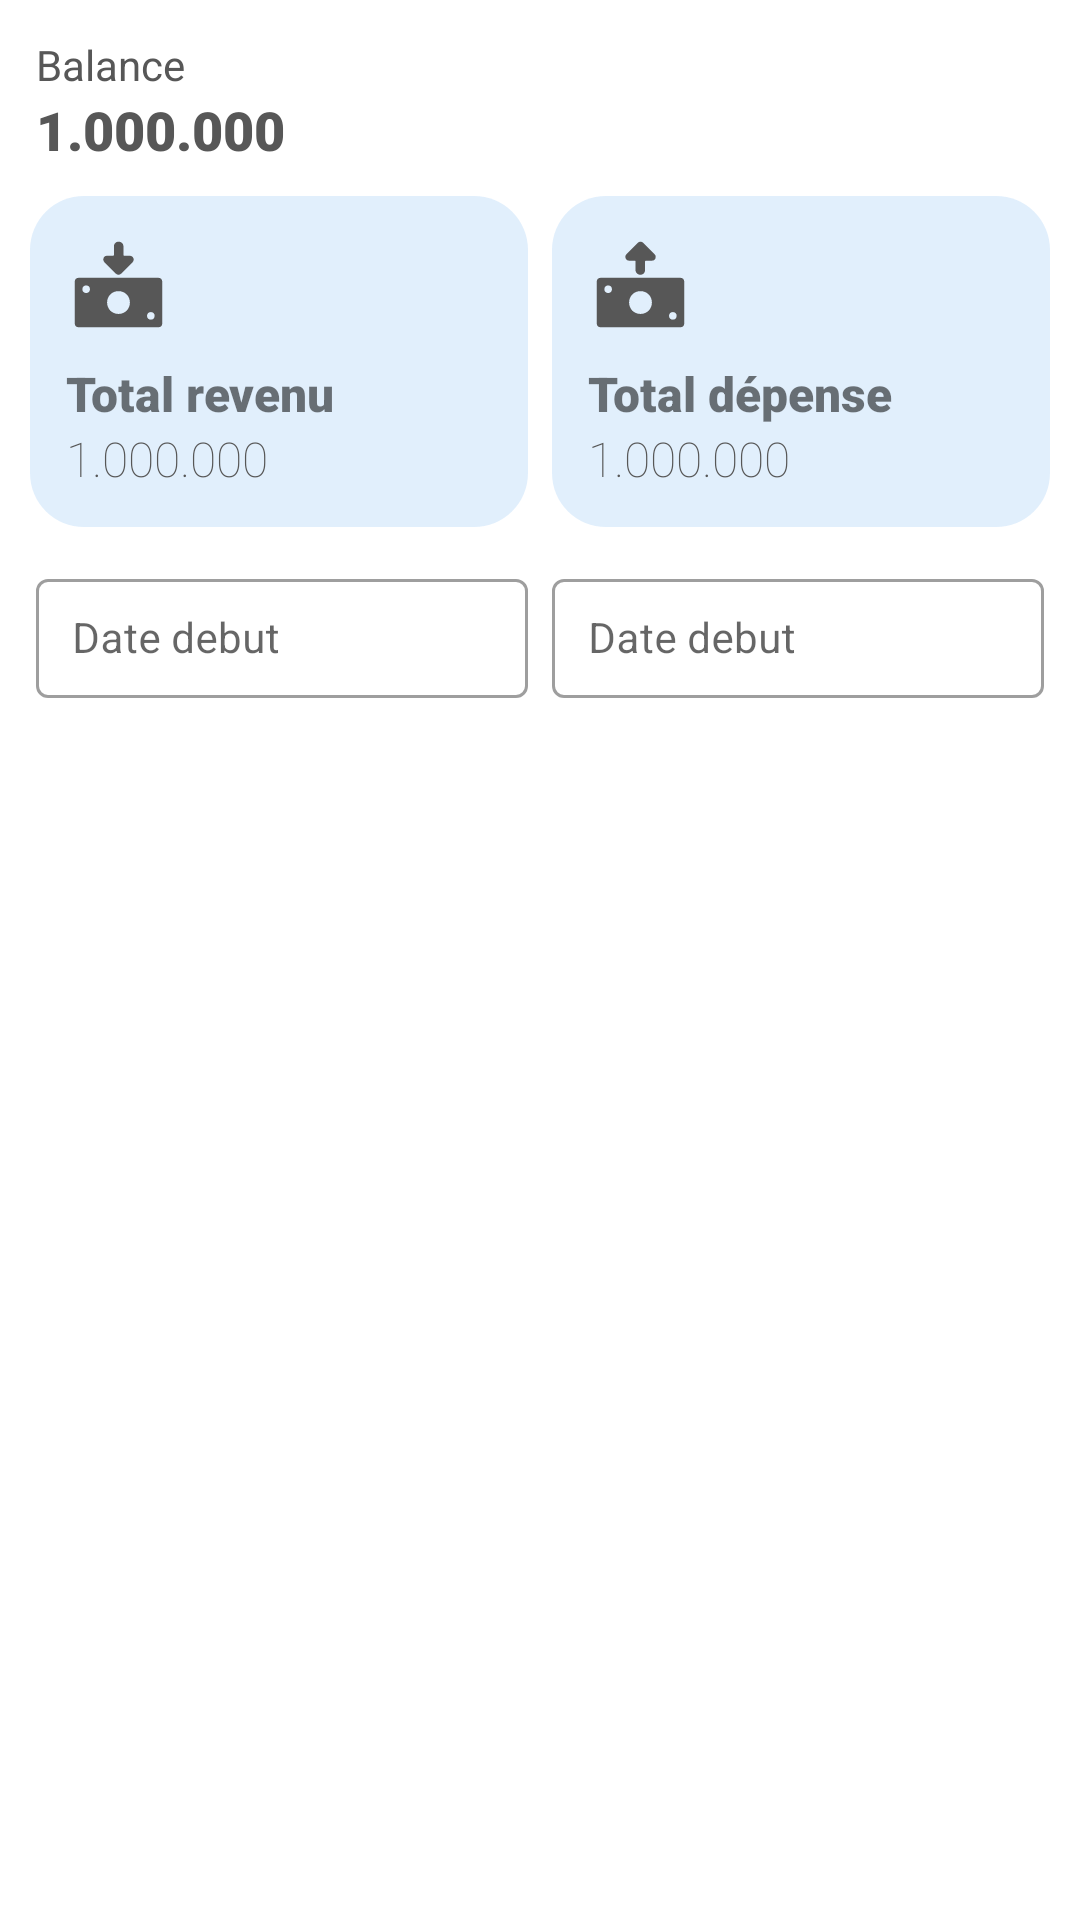

Android layout source for this screen:
<!-- AndroidManifest.xml: application theme Theme.MyApplication -->
<!-- res/layout/tab_transaction.xml -->
<?xml version="1.0" encoding="utf-8"?>
<androidx.constraintlayout.widget.ConstraintLayout
    xmlns:android="http://schemas.android.com/apk/res/android"
    xmlns:app="http://schemas.android.com/apk/res-auto"
    xmlns:tools="http://schemas.android.com/tools"
    android:layout_width="match_parent"
    android:layout_height="match_parent">

    <TextView
        android:id="@+id/title_current_balance"
        android:layout_width="wrap_content"
        android:layout_height="wrap_content"
        android:text="@string/current_balance"
        android:textSize="14sp"
        android:layout_marginStart="12dp"
        android:layout_marginTop="12dp"
        android:textColor="@color/grey_600"
        app:layout_constraintStart_toStartOf="parent"
        app:layout_constraintTop_toTopOf="parent" />

    <TextView
        android:id="@+id/current_balance"
        android:layout_width="wrap_content"
        android:layout_height="wrap_content"
        android:text="@string/placeholder_amount"
        android:textSize="18sp"
        android:textColor="@color/grey_600"
        android:fontFamily="sans-serif-black"
        android:layout_marginStart="12dp"
        app:layout_constraintStart_toStartOf="parent"
        app:layout_constraintTop_toBottomOf="@+id/title_current_balance" />

    <TableLayout
        android:id="@+id/tableLayout3"
        android:layout_width="match_parent"
        android:layout_height="wrap_content"
        android:layout_margin="10dp"
        android:shrinkColumns="*"
        android:stretchColumns="*"
        app:layout_constraintTop_toBottomOf="@+id/current_balance"
        tools:layout_editor_absoluteX="10dp">

        <TableRow>

            <LinearLayout
                android:layout_width="match_parent"
                android:layout_height="wrap_content"
                android:layout_marginEnd="4dp"
                android:background="@drawable/back_btn_soft_primary"
                android:orientation="vertical"
                android:padding="12dp">

                <ImageView
                    android:layout_width="35dp"
                    android:layout_height="35dp"
                    android:src="@drawable/ic_orbit_money_transfer_in"
                    app:tint="@color/grey_600" />

                <TextView
                    android:layout_width="match_parent"
                    android:layout_height="wrap_content"
                    android:layout_marginTop="8dp"
                    android:fontFamily="sans-serif-black"
                    android:text="@string/total_income"
                    android:textSize="16sp" />

                <TextView
                    android:id="@+id/total_income_amount"
                    android:layout_width="wrap_content"
                    android:layout_height="wrap_content"
                    android:fontFamily="sans-serif-thin"
                    android:text="@string/placeholder_amount"
                    android:textColor="@color/grey_600"
                    android:textSize="16sp" />
            </LinearLayout>

            <LinearLayout
                android:layout_width="match_parent"
                android:layout_height="wrap_content"
                android:layout_marginStart="4dp"
                android:background="@drawable/back_btn_soft_primary"
                android:orientation="vertical"
                android:padding="12dp">

                <ImageView
                    android:layout_width="35dp"
                    android:layout_height="35dp"
                    android:src="@drawable/ic_orbit_money_transfer_out"
                    app:tint="@color/grey_600" />

                <TextView
                    android:layout_width="match_parent"
                    android:layout_height="wrap_content"
                    android:layout_marginTop="8dp"
                    android:fontFamily="sans-serif-black"
                    android:text="@string/total_outcome"
                    android:textSize="16sp" />

                <TextView
                    android:id="@+id/total_outcome_amount"
                    android:layout_width="wrap_content"
                    android:layout_height="wrap_content"
                    android:fontFamily="sans-serif-thin"
                    android:text="@string/placeholder_amount"
                    android:textColor="@color/grey_600"
                    android:textSize="16sp" />
            </LinearLayout>
        </TableRow>
    </TableLayout>

    <TableLayout
        android:id="@+id/tableLayout"
        android:layout_width="match_parent"
        android:layout_height="wrap_content"
        android:shrinkColumns="*"
        android:stretchColumns="*"
        android:layout_marginEnd="12dp"
        android:layout_marginStart="12dp"
        android:layout_marginTop="12dp"
        app:layout_constraintTop_toBottomOf="@+id/tableLayout3"
        tools:layout_editor_absoluteX="12dp">

        <TableRow tools:ignore="UselessParent">
            <com.google.android.material.textfield.TextInputLayout
                style="@style/Widget.MaterialComponents.TextInputLayout.OutlinedBox"
                android:layout_width="match_parent"
                android:layout_height="45dp"
                android:layout_marginEnd="4dp"
                android:hint="@string/start_date">

                <com.google.android.material.textfield.TextInputEditText
                    android:id="@+id/edit_start_date"
                    android:layout_width="match_parent"
                    android:layout_height="match_parent"
                    android:focusable="false"
                    android:paddingStart="12dp"
                    android:paddingTop="0dp"
                    android:paddingBottom="0dp"
                    android:singleLine="true"
                    android:textSize="14sp"
                    tools:ignore="RtlSymmetry" />
            </com.google.android.material.textfield.TextInputLayout>

            <com.google.android.material.textfield.TextInputLayout
                style="@style/Widget.MaterialComponents.TextInputLayout.OutlinedBox"
                android:layout_width="match_parent"
                android:layout_height="45dp"
                android:layout_marginStart="4dp"
                android:hint="@string/start_date">

                <com.google.android.material.textfield.TextInputEditText
                    android:id="@+id/edit_end_date"
                    android:layout_width="match_parent"
                    android:layout_height="match_parent"
                    android:focusable="false"
                    android:paddingStart="12dp"
                    android:paddingTop="0dp"
                    android:paddingBottom="0dp"
                    android:singleLine="true"
                    android:textSize="14sp"
                    tools:ignore="RtlSymmetry" />
            </com.google.android.material.textfield.TextInputLayout>
        </TableRow>
    </TableLayout>

    <androidx.recyclerview.widget.RecyclerView
        android:id="@+id/recyclerview_transaction"
        android:layout_width="match_parent"
        android:layout_height="wrap_content"
        android:layout_marginTop="8dp"
        android:layout_marginStart="12dp"
        android:layout_marginEnd="12dp"
        app:layout_constraintEnd_toEndOf="parent"
        app:layout_constraintStart_toStartOf="parent"
        app:layout_constraintTop_toBottomOf="@+id/tableLayout" />

</androidx.constraintlayout.widget.ConstraintLayout>
<!-- resources referenced by this layout -->
<resources>
  <color name="grey_600">#575757</color>
  <!-- drawable back_btn_soft_primary (drawable) -->
  <?xml version="1.0" encoding="utf-8"?>
  <shape
      xmlns:android="http://schemas.android.com/apk/res/android"
      android:shape="rectangle">
      <solid android:color="@color/blue_600_trans"/>
      <corners android:radius="18dp" />
  </shape>
  <!-- drawable ic_orbit_money_transfer_in (drawable) -->
  <?xml version="1.0" encoding="utf-8" ?>
  <vector xmlns:android="http://schemas.android.com/apk/res/android" android:height="24.0dip" android:width="24.0dip" android:viewportWidth="24.0" android:viewportHeight="24.0">
  	<path android:fillColor="#ff000000" android:pathData="M10.957,3.253C10.957,2.732 11.391,2.21 12,2.21C12.609,2.21 13.13,2.645 13.13,3.253V5.253C13.13,5.34 13.217,5.427 13.304,5.427H14.609C14.87,5.427 15.043,5.514 15.217,5.688C15.565,6.036 15.565,6.558 15.217,6.906L12.609,9.514C12.261,9.862 11.739,9.862 11.391,9.514L8.783,6.906C8.609,6.732 8.522,6.558 8.522,6.297C8.522,5.775 8.87,5.427 9.391,5.427H10.783C10.87,5.427 10.957,5.34 10.957,5.253V3.253Z" />
  	<path android:fillColor="#ff000000" android:pathData="M21.13,10.471H2.87C2.348,10.471 2,10.819 2,11.34V20.906C2,21.427 2.348,21.775 2.87,21.775H21.13C21.652,21.775 22,21.427 22,20.906V11.34C22,10.819 21.652,10.471 21.13,10.471ZM4.609,13.949C4.087,13.949 3.739,13.601 3.739,13.08C3.739,12.558 4.087,12.21 4.609,12.21C5.13,12.21 5.478,12.558 5.478,13.08C5.478,13.601 5.13,13.949 4.609,13.949ZM9.391,16.123C9.391,14.645 10.522,13.514 12,13.514C13.478,13.514 14.609,14.645 14.609,16.123C14.609,17.601 13.478,18.732 12,18.732C10.522,18.732 9.391,17.601 9.391,16.123ZM19.391,20.036C18.87,20.036 18.522,19.688 18.522,19.167C18.522,18.645 18.87,18.297 19.391,18.297C19.913,18.297 20.261,18.645 20.261,19.167C20.261,19.688 19.913,20.036 19.391,20.036Z" />
  </vector>
  <string name="current_balance">Balance</string>
  <string name="placeholder_amount">1.000.000</string>
  <string name="start_date">Date debut</string>
  <string name="total_income">Total revenu</string>
  <string name="total_outcome">Total dépense</string>
  <style name="Theme.MyApplication" parent="Theme.MaterialComponents.DayNight.NoActionBar">
          
          <item name="colorPrimary">@color/blue_600</item>
          <item name="colorPrimaryVariant">@color/blue_500</item>
          <item name="colorOnPrimary">@color/white</item>
          
          <item name="colorSecondary">@color/blue_600</item>
          <item name="colorSecondaryVariant">@color/blue_100</item>
          <item name="colorOnSecondary">@color/black</item>
          
          <item name="android:statusBarColor">@color/grey_200</item>
          <item name="android:windowLightStatusBar">true</item>
          
      </style>
  <color name="blue_600_trans">#221E88E5</color>
  <color name="blue_600">#1E88E5</color>
  <color name="blue_500">#2196F3</color>
  <color name="white">#ffffff</color>
  <color name="blue_100">#BBDEFB</color>
  <color name="black">#FF000000</color>
  <color name="grey_200">#EEEEEE</color>
</resources>
